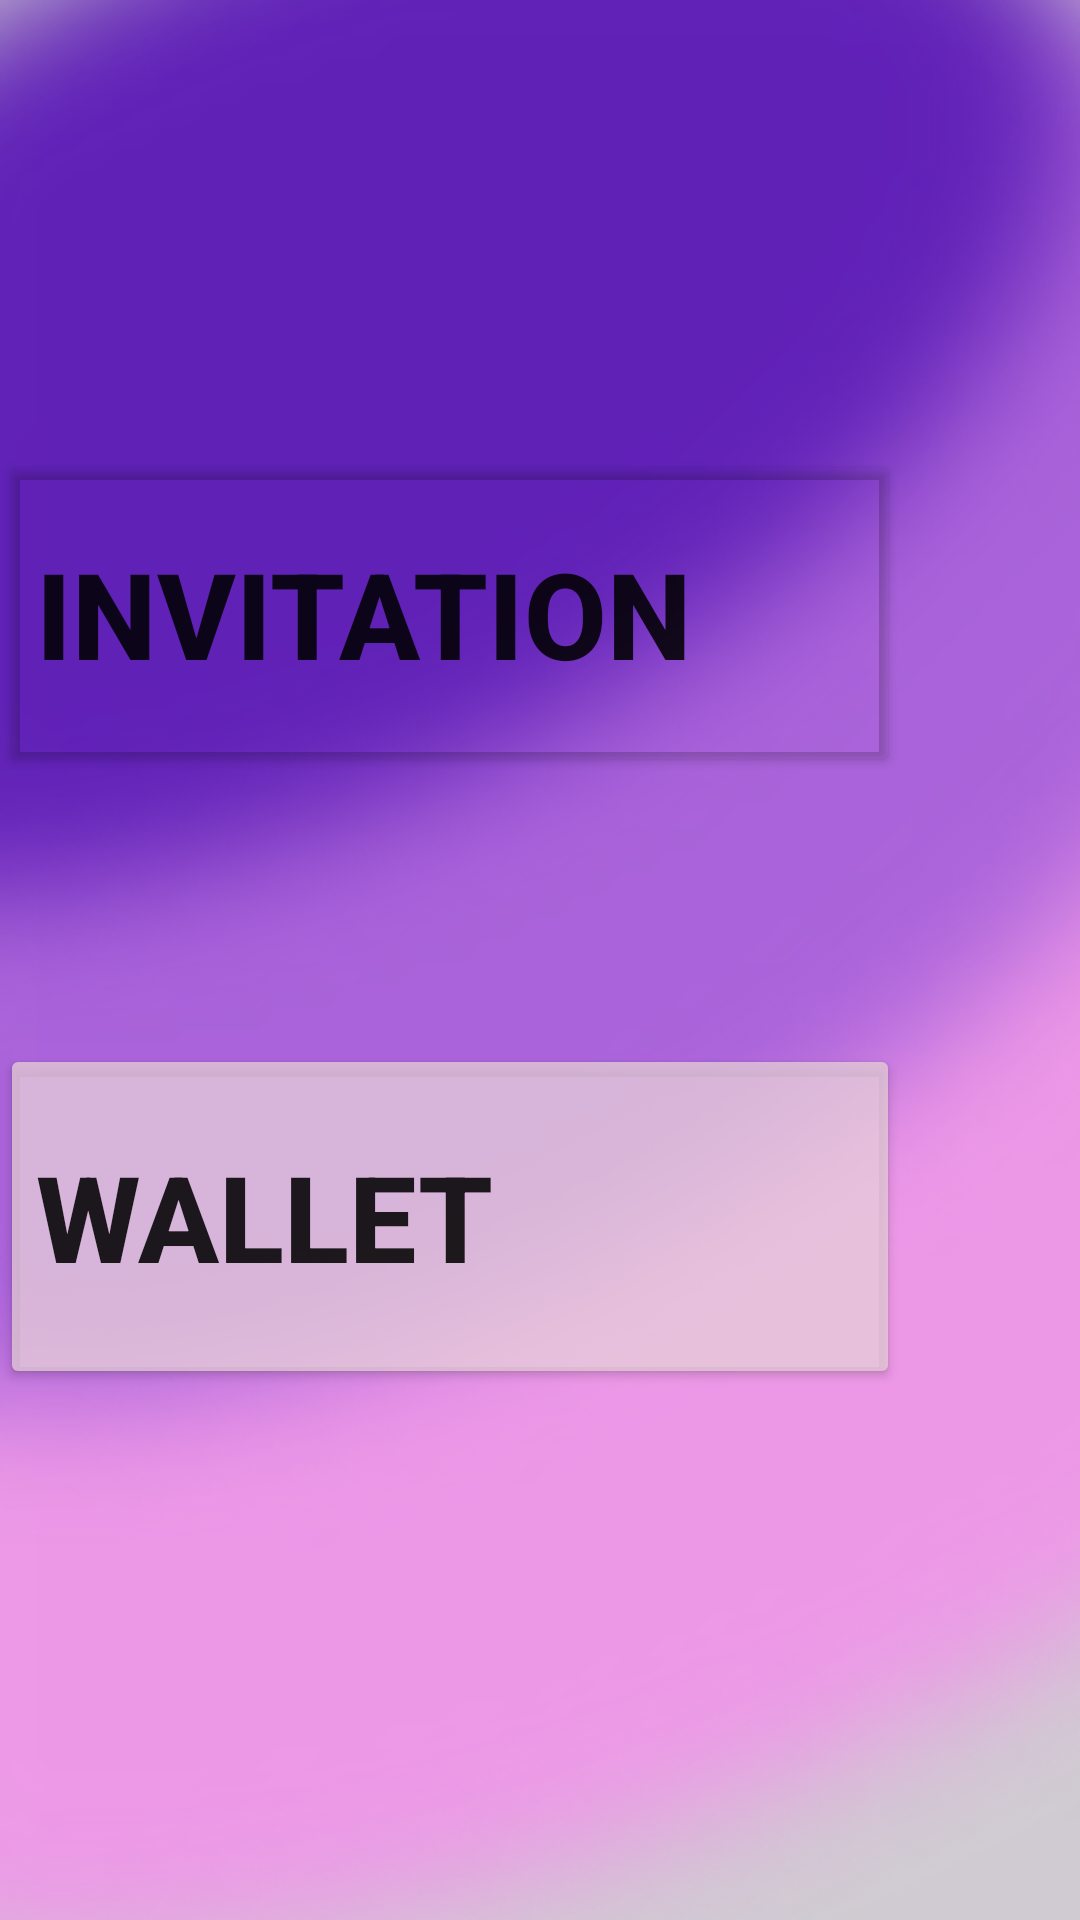

Layout XML and referenced resources for this Android screen:
<!-- AndroidManifest.xml: application theme Theme.Farha_Application -->
<!-- res/layout/homeactivity.xml -->
<?xml version="1.0" encoding="utf-8"?>
<LinearLayout xmlns:android="http://schemas.android.com/apk/res/android"
    xmlns:app="http://schemas.android.com/apk/res-auto"
    xmlns:tools="http://schemas.android.com/tools"
    android:layout_width="match_parent"
    android:layout_height="match_parent"
    android:background="@drawable/home_user_dackgruond"
    android:orientation="vertical"
    tools:context=".Acticites.Users.HomeActivity">
    <RelativeLayout
        android:layout_width="match_parent"
        android:layout_height="wrap_content">

        <Button
            android:layout_width="match_parent"
            android:layout_height="109dp"
            android:layout_marginTop="150dp"
            android:layout_marginRight="60dp"
            android:backgroundTint="#DDE1C6D1"
            android:gravity="center"
            android:onClick="Invitation"
            android:text="Invitation"
            android:textAlignment="textStart"
            android:textSize="40dp"
            android:textStyle="bold"
            app:backgroundTint="#00FFFFFF"
            tools:ignore="RtlCompat" />

        <Button
            android:layout_width="100dp"
            android:layout_height="101dp"
            android:layout_marginLeft="242dp"
            android:layout_marginTop="155dp"
            android:background="@drawable/icons8_invite_64" />
    </RelativeLayout>

    <RelativeLayout
        android:layout_width="match_parent"
        android:layout_height="wrap_content">

        <Button
            android:layout_width="match_parent"
            android:layout_height="115dp"
            android:layout_marginTop="89dp"
            android:layout_marginRight="60dp"
            android:backgroundTint="#DDE1C6D1"
            android:gravity="center"
            android:onClick="wallet"
            android:text="Wallet"
            android:textAlignment="viewStart"
            android:textSize="40dp"
            android:textStyle="bold"
            app:backgroundTint="#C1E6CFD9"
            app:iconTint="#4AFFFFFF"
            tools:ignore="RtlCompat" />
        <Button
            android:layout_width="110dp"
            android:layout_height="113dp"
            android:layout_marginLeft="240dp"
            android:layout_marginTop="91dp"
            android:background="@drawable/icons8_coins_64"
            />
    </RelativeLayout>
    <Button
        android:layout_width="wrap_content"
        android:layout_height="wrap_content"
        android:layout_marginLeft="290dp"
        android:layout_marginTop="200dp"
        android:backgroundTint="#E2431273"
        android:text="Exit"
        android:textSize="25dp"
        android:textStyle="bold"/>

</LinearLayout>
<!-- resources referenced by this layout -->
<resources>
  <!-- drawable home_user_dackgruond: png bitmap (drawable, 121460 bytes) -->
  <style name="Theme.Farha_Application" parent="Theme.MaterialComponents.DayNight.NoActionBar">
          
          <item name="colorPrimary">@color/white</item>
          <item name="colorPrimaryVariant">@color/black</item>
          <item name="colorOnPrimary">@color/white</item>
          
          <item name="colorSecondary">@color/teal_200</item>
          <item name="colorSecondaryVariant">@color/teal_700</item>
          <item name="colorOnSecondary">@color/black</item>
          
          <item name="android:statusBarColor" tools:targetApi="l">?attr/colorPrimaryVariant</item>
          
      </style>
  <color name="white">#FFFFFFFF</color>
  <color name="black">#FF000000</color>
  <color name="teal_200">#FF03DAC5</color>
  <color name="teal_700">#FF018786</color>
</resources>
